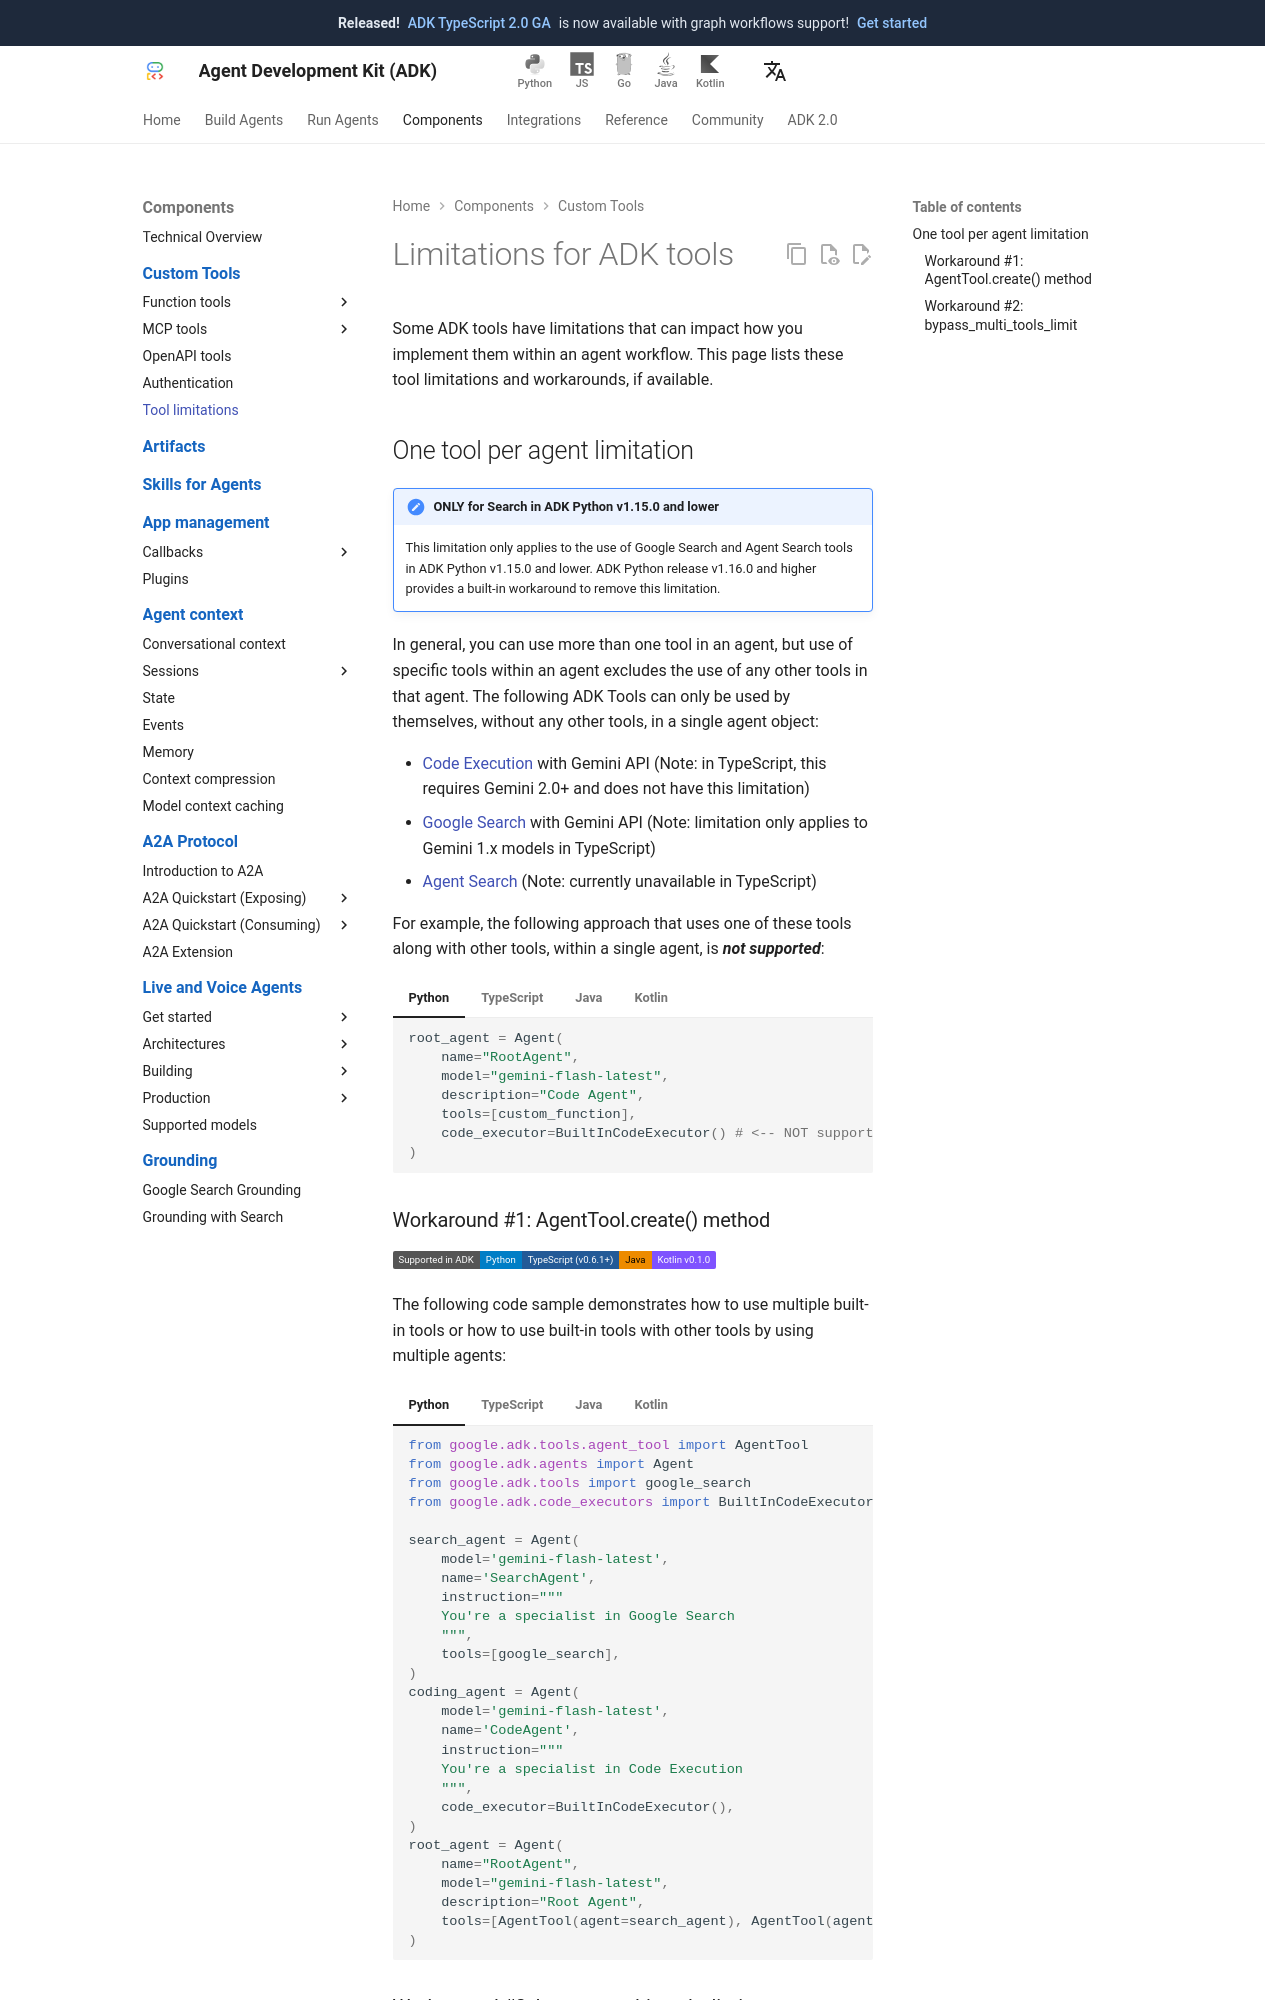

repository: adk-labs/adk-docs · page: tools/limitations/index.html · generator: mkdocs

# Limitations for ADK tools

Some ADK tools have limitations that can impact how you implement them within an
agent workflow. This page lists these tool limitations and workarounds, if available.

## One tool per agent limitation {#one-tool-one-agent}

!!! note "ONLY for Search in ADK Python v1.15.0 and lower"

    This limitation only applies to the use of Google Search and Agent Search
    tools in ADK Python v1.15.0 and lower. ADK Python release v1.16.0 and higher
    provides a built-in workaround to remove this limitation.

In general, you can use more than one tool in an agent, but use of specific
tools within an agent excludes the use of any other tools in that agent. The
following ADK Tools can only be used by themselves, without any other tools, in
a single agent object:

* [Code Execution](/integrations/code-execution/) with Gemini API (Note: in
  TypeScript, this requires Gemini 2.0+ and does not have this limitation)
* [Google Search](/integrations/google-search/) with Gemini API (Note:
  limitation only applies to Gemini 1.x models in TypeScript)
* [Agent Search](/integrations/agent-search/) (Note: currently unavailable in
  TypeScript)

For example, the following approach that uses one of these tools along with
other tools, within a single agent, is ***not supported***:

=== "Python"

    ```py
    root_agent = Agent(
        name="RootAgent",
        model="gemini-flash-latest",
        description="Code Agent",
        tools=[custom_function],
        code_executor=BuiltInCodeExecutor() # <-- NOT supported when used with tools
    )
    ```

=== "TypeScript"

    ```typescript
    import {Agent, BuiltInCodeExecutor} from '@google/adk';

    const rootAgent = new Agent({
      name: 'RootAgent',
      model: 'gemini-flash-latest',
      description: 'Code Agent',
      tools: [myCustomTool], // Assume myCustomTool is defined
      codeExecutor: new BuiltInCodeExecutor(), // <-- NOT supported when used with tools
    });
    ```

=== "Java"

    ```java
     LlmAgent searchAgent =
            LlmAgent.builder()
                .model(MODEL_ID)
                .name("SearchAgent")
                .instruction("You're a specialist in Google Search")
                .tools(new GoogleSearchTool(), new YourCustomTool()) // <-- NOT supported
                .build();
    ```

=== "Kotlin"

    ```kotlin
    val searchAgent = LlmAgent(
        name = "SearchAgent",
        model = Gemini(name = "gemini-flash-latest"),
        instruction = Instruction("You're a specialist in Google Search"),
        tools = listOf(GoogleSearchTool(), YourCustomTool()) // <-- NOT supported
    )
    ```

### Workaround #1: AgentTool.create() method

<div class="language-support-tag">
  <span class="lst-supported">Supported in ADK</span><span class="lst-python">Python</span><span class="lst-typescript">TypeScript (v0.6.1+)</span><span class="lst-java">Java</span><span class="lst-kotlin">Kotlin v0.1.0</span>
</div>

The following code sample demonstrates how to use multiple built-in tools or how
to use built-in tools with other tools by using multiple agents:

=== "Python"

    ```py
    from google.adk.tools.agent_tool import AgentTool
    from google.adk.agents import Agent
    from google.adk.tools import google_search
    from google.adk.code_executors import BuiltInCodeExecutor

    search_agent = Agent(
        model='gemini-flash-latest',
        name='SearchAgent',
        instruction="""
        You're a specialist in Google Search
        """,
        tools=[google_search],
    )
    coding_agent = Agent(
        model='gemini-flash-latest',
        name='CodeAgent',
        instruction="""
        You're a specialist in Code Execution
        """,
        code_executor=BuiltInCodeExecutor(),
    )
    root_agent = Agent(
        name="RootAgent",
        model="gemini-flash-latest",
        description="Root Agent",
        tools=[AgentTool(agent=search_agent), AgentTool(agent=coding_agent)],
    )
    ```

=== "TypeScript"

    ```typescript
    import {Agent, AgentTool, BuiltInCodeExecutor, GOOGLE_SEARCH} from '@google/adk';

    const searchAgent = new Agent({
      model: 'gemini-flash-latest',
      name: 'SearchAgent',
      instruction: "You're a specialist in Google Search",
      tools: [GOOGLE_SEARCH],
    });

    const codingAgent = new Agent({
      model: 'gemini-flash-latest', // Built-in code execution requires Gemini 2.0+ in ADK JS
      name: 'CodeAgent',
      instruction: "You're a specialist in Code Execution",
      codeExecutor: new BuiltInCodeExecutor(),
    });

    const rootAgent = new Agent({
      name: 'RootAgent',
      model: 'gemini-flash-latest',
      description: 'Root Agent',
      tools: [new AgentTool({agent: searchAgent}), new AgentTool({agent: codingAgent})],
    });
    ```

=== "Java"

    ```java
    import com.google.adk.agents.BaseAgent;
    import com.google.adk.agents.LlmAgent;
    import com.google.adk.tools.AgentTool;
    import com.google.adk.tools.BuiltInCodeExecutionTool;
    import com.google.adk.tools.GoogleSearchTool;
    import com.google.common.collect.ImmutableList;

    public class NestedAgentApp {

      private static final String MODEL_ID = "gemini-flash-latest";

      public static void main(String[] args) {

        // Define the SearchAgent
        LlmAgent searchAgent =
            LlmAgent.builder()
                .model(MODEL_ID)
                .name("SearchAgent")
                .instruction("You're a specialist in Google Search")
                .tools(new GoogleSearchTool()) // Instantiate GoogleSearchTool
                .build();


        // Define the CodingAgent
        LlmAgent codingAgent =
            LlmAgent.builder()
                .model(MODEL_ID)
                .name("CodeAgent")
                .instruction("You're a specialist in Code Execution")
                .tools(new BuiltInCodeExecutionTool()) // Instantiate BuiltInCodeExecutionTool
                .build();

        // Define the RootAgent, which uses AgentTool.create() to wrap SearchAgent and CodingAgent
        BaseAgent rootAgent =
            LlmAgent.builder()
                .name("RootAgent")
                .model(MODEL_ID)
                .description("Root Agent")
                .tools(
                    AgentTool.create(searchAgent), // Use create method
                    AgentTool.create(codingAgent)   // Use create method
                 )
                .build();

        // Note: This sample only demonstrates the agent definitions.
        // To run these agents, you'd need to integrate them with a Runner and SessionService,
        // similar to the previous examples.
        System.out.println("Agents defined successfully:");
        System.out.println("  Root Agent: " + rootAgent.name());
        System.out.println("  Search Agent (nested): " + searchAgent.name());
        System.out.println("  Code Agent (nested): " + codingAgent.name());
      }
    }
    ```

=== "Kotlin"

    ```kotlin
    --8<-- "examples/kotlin/snippets/tools/LimitationsWorkaround.kt:workaround_1"
    ```
